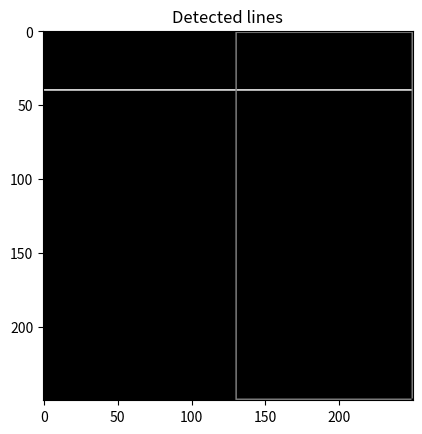

Write Python code to recreate this figure.
"""generalized_hough module."""

from typing import Any, List

import matplotlib.pyplot as plt
import numpy as np


def buildRefTable(img: np.ndarray) -> List[List[List[int]]]:
    """Builds the reference table for the given input template image.

    Args:
        img (np.ndarray): Input binary image.

    Returns:
        List[List[List[int]]]: A reconstructed reference table.
    """
    table = [[0 for x in range(1)] for y in range(90)]  # Creating an empty list
    # r will be calculated corresponding to this point
    img_center = [int(img.shape[0] / 2), int(img.shape[1] / 2)]

    def findAngleDistance(x1: int, y1: int) -> List[int]:
        x2, y2 = img_center[0], img_center[1]
        r = [(x2 - x1), (y2 - y1)]
        if x2 - x1 != 0:
            return [int(np.rad2deg(np.arctan(int((y2 - y1) / (x2 - x1))))), r]
        else:
            return [0, 0]

    filter_size = 3
    for x in range(img.shape[0] - (filter_size - 1)):
        for y in range(img.shape[1] - (filter_size - 1)):
            if img[x, y] != 0:
                theta, r = findAngleDistance(x, y)
                if r != 0:
                    table[np.absolute(theta)].append(r)

    for i in range(len(table)):
        table[i].pop(0)

    return table


def findMaxima(acc: np.ndarray) -> List[int]:
    """Finds the maximum value in the accumulator array.

    Args:
        acc (np.ndarray): Accumulator array.

    Returns:
        List[int]: A list containing the maximum value found, row index,
                   and column index of the maximum value.

    """
    ridx, cidx = np.unravel_index(acc.ravel().argsort()[::-1][:1], acc.shape)
    return [acc[ridx, cidx], ridx, cidx]


def matchTable(im: np.ndarray, table: List[List[Any]]) -> np.ndarray:
    """Matches the reference table with the given input image.

    Args:
        im (np.ndarray): Input binary image, for searching template.
        table (List[List[Any]]): Table for template.

    Returns:
        np.ndarray: Accumulator with searched votes.
    """
    m, n = im.shape
    acc = np.zeros((m + 50, n + 50))  # Acc array requires some extra space

    def findGradient(x: int, y: int) -> int:
        if x != 0:
            return int(np.rad2deg(np.arctan(int(y / x))))
        else:
            return 0

    for x in range(1, im.shape[0]):
        for y in range(im.shape[1]):
            if im[x, y] != 0:  # Boundary point
                theta = findGradient(x, y)
                vectors = table[theta]
                for vector in vectors:
                    acc[vector[0] + x, vector[1] + y] += 1
    return acc


def main():
    """Generate an initial image, find detected lines,and display the results."""
    # Generating a horizontal line
    lines = np.zeros((250, 250))
    lines[40] = np.ones(250)
    plt.imshow(lines, cmap="gray")
    plt.title("Initial image")
    plt.show()

    images = [lines]
    for img in images:
        refim = img
        im = lines

        table = buildRefTable(refim)
        acc = matchTable(im, table)
        vals, ridxs, cidxs = findMaxima(acc)
        # Code for drawing bounding-box in accumulator array...

        for val, ridx, cidx in zip(vals, ridxs, cidxs):
            acc[ridx - 5 : ridx + 5, cidx - 5] = val
            acc[ridx - 5 : ridx + 5, cidx + 5] = val

            acc[ridx - 5, cidx - 5 : cidx + 5] = val
            acc[ridx + 5, cidx - 5 : cidx + 5] = val

        plt.imshow(acc, cmap="gray")
        plt.title("Accumulator array")
        plt.show()

        # Code for drawing bounding-box in original image
        # at the found location...

        # Find the half-width and height of the template
        hheight = np.floor(refim.shape[0] / 2) + 1
        hwidth = np.floor(refim.shape[1] / 2) + 1

        # Find coordinates of the box
        rstart = int(max(ridx - hheight, 1))
        rend = int(min(ridx + hheight, im.shape[0] - 1))
        cstart = int(max(cidx - hwidth, 1))
        cend = int(min(cidx + hwidth, im.shape[1] - 1))

        # Draw the box
        im[rstart:rend, cstart] = 0.5
        im[rstart:rend, cend] = 0.5

        im[rstart, cstart:cend] = 0.5
        im[rend, cstart:cend] = 0.5

        # Show the image
        plt.imshow(im, cmap="gray")
        plt.title("Detected lines")
        plt.show()


if __name__ == "__main__":
    main()
